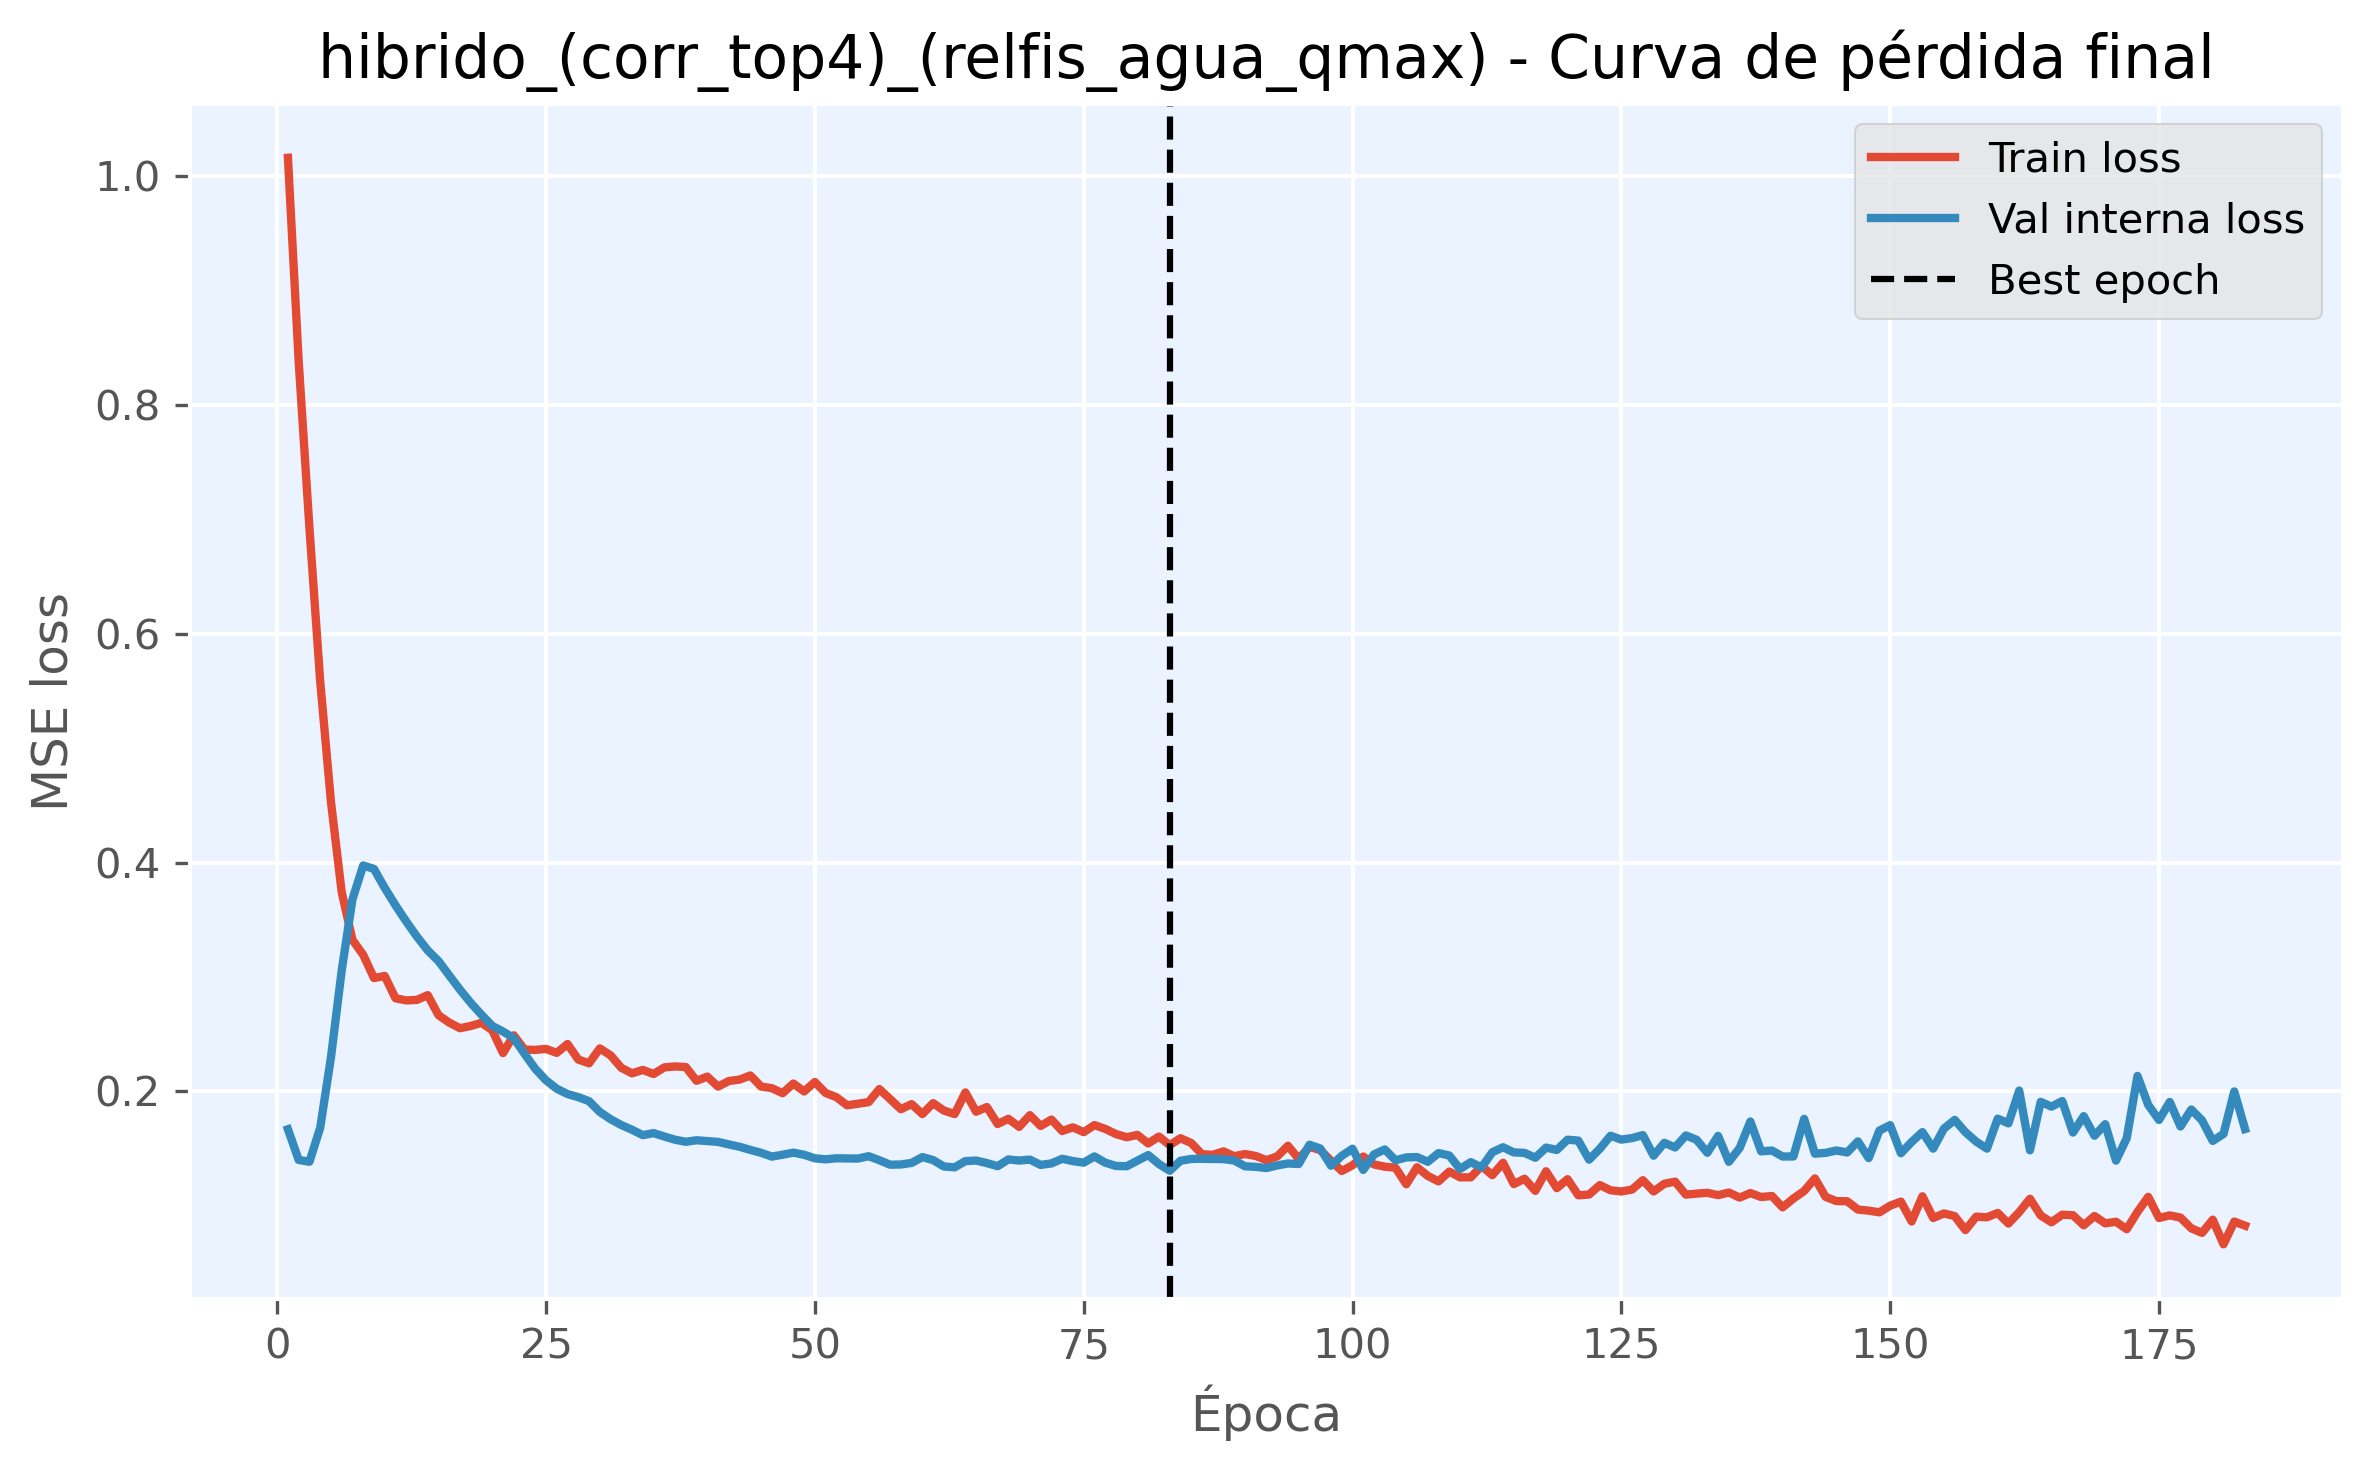

Data behind this chart, as committed beside it:
epoch, train_loss, val_loss, is_best_epoch
1, 1.016, 0.1668, False
2, 0.8382, 0.14, False
3, 0.6926, 0.1384, False
4, 0.5585, 0.1681, False
5, 0.4532, 0.2296, False
6, 0.3741, 0.3057, False
7, 0.3324, 0.3679, False
8, 0.3194, 0.3975, False
9, 0.2991, 0.3945, False
10, 0.3009, 0.3779, False
11, 0.2814, 0.3627, False
12, 0.2795, 0.3485, False
13, 0.2799, 0.3353, False
14, 0.2841, 0.3233, False
15, 0.2666, 0.314, False
16, 0.2601, 0.3013, False
17, 0.2552, 0.2889, False
18, 0.2571, 0.2774, False
19, 0.2599, 0.267, False
20, 0.2534, 0.2572, False
21, 0.2335, 0.2523, False
22, 0.249, 0.2466, False
23, 0.2365, 0.2328, False
24, 0.2362, 0.2197, False
25, 0.2371, 0.2096, False
26, 0.2336, 0.2023, False
27, 0.2414, 0.1976, False
28, 0.2278, 0.1949, False
29, 0.2245, 0.1914, False
30, 0.2375, 0.182, False
31, 0.2315, 0.1756, False
32, 0.2206, 0.1705, False
33, 0.2157, 0.1664, False
34, 0.2187, 0.1617, False
35, 0.2151, 0.1635, False
36, 0.2209, 0.1605, False
37, 0.2218, 0.1577, False
38, 0.2212, 0.1559, False
39, 0.2092, 0.1572, False
40, 0.2129, 0.1565, False
41, 0.2041, 0.1558, False
42, 0.209, 0.1536, False
43, 0.2103, 0.1515, False
44, 0.2139, 0.1488, False
45, 0.2042, 0.1462, False
46, 0.2028, 0.1429, False
47, 0.1984, 0.1446, False
48, 0.2068, 0.1464, False
49, 0.1999, 0.1445, False
50, 0.2082, 0.1414, False
51, 0.1986, 0.1405, False
52, 0.1949, 0.1414, False
53, 0.1877, 0.1414, False
54, 0.1891, 0.1412, False
55, 0.1906, 0.1433, False
56, 0.202, 0.1398, False
57, 0.1931, 0.1358, False
58, 0.1844, 0.136, False
59, 0.1888, 0.1374, False
60, 0.1801, 0.1425, False
... 123 more rows
